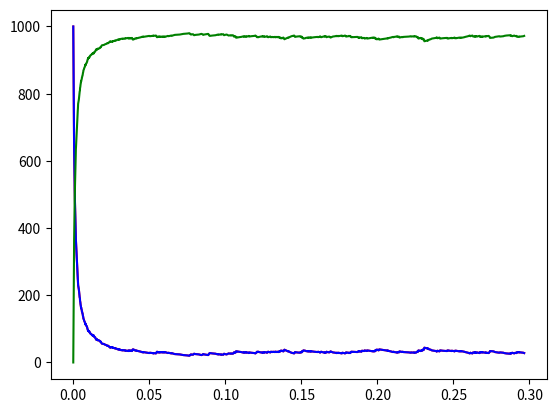

This figure's Python source:
from random import uniform #will be used to pick random numbers between 0 and 1
from math import log
import matplotlib.pyplot as plt #Will be used to create the relevant plots


#Part 1
N_a = 1000 #Number of particles of type A
N_b = 1000 #Number of particles of type B
N_c = 0 #Number of particles of type C

k_f = 1 #Kinetic forward constant
k_r = 1 #Kinetic reverse constant



def Probability_forward(k_f, k_r, N_a, N_b, N_c): #To simplify later on. Calculates the probability of a forward transition. NOTE: the reverse probability is 1 - forward.
    return k_f*N_a*N_b/(k_f*N_a*N_b+k_r*N_c) #Use equation 2 in the pdf


#Part 2
Num_trans = 0 #Sets up transition counter
equilibrium = False #Sets up equilibrium check
N_a_time = [N_a] #Sets up vector describing number of A particles
N_b_time = [N_b] #Sets up vector describing number of B particles
N_c_time = [N_c] #Sets up vector describing number of C particles
Time_step = [0] #Sets up vector describing the time passed after each transitions

while not equilibrium:
    
    P_f = Probability_forward(k_f, k_r, N_a, N_b, N_c)
    P_r = 1 - P_f
    rho = uniform(0, 1)

    if P_f > rho: #Use uniform(0,1) (generates random number) to select either forward or reverse reaction
        #Update the particle counts according to the reaction equation
        N_a -= 1
        N_b -= 1
        N_c += 1
        
    else: #If the random number is higher than forward probability, the reverse transition is picked
        #Update the particle counts according to the reaction equation
        N_a += 1
        N_b += 1
        N_c -= 1

    #Remember to update your parameters as the simulation runs, for plotting.
    Num_trans += 1
    N_a_time.append(N_a)
    N_b_time.append(N_b)
    N_c_time.append(N_c)
    Time_step.append(Time_step[-1]-log(rho)/(k_f*N_a*N_b+k_r*N_c))

    #Remember to add an equilibrium condition to change equilibrium from False to True if equilibrium has been reached.
    # if P_f < 0.5 or Num_trans == 10000:
    #     equilibrium = True
    
    if Num_trans == 1500:
         equilibrium = True
    #k_r*N_c == k_f*N_a*N_b
        
    
    


#Part 3
#Show plot of number of each particle as a function of time. plt.plot(x-axis, y-axis, color)
plt.plot( Time_step, N_a_time , 'r')
plt.plot(Time_step, N_b_time, 'b')
plt.plot(Time_step, N_c_time , 'g')
plt.show()

